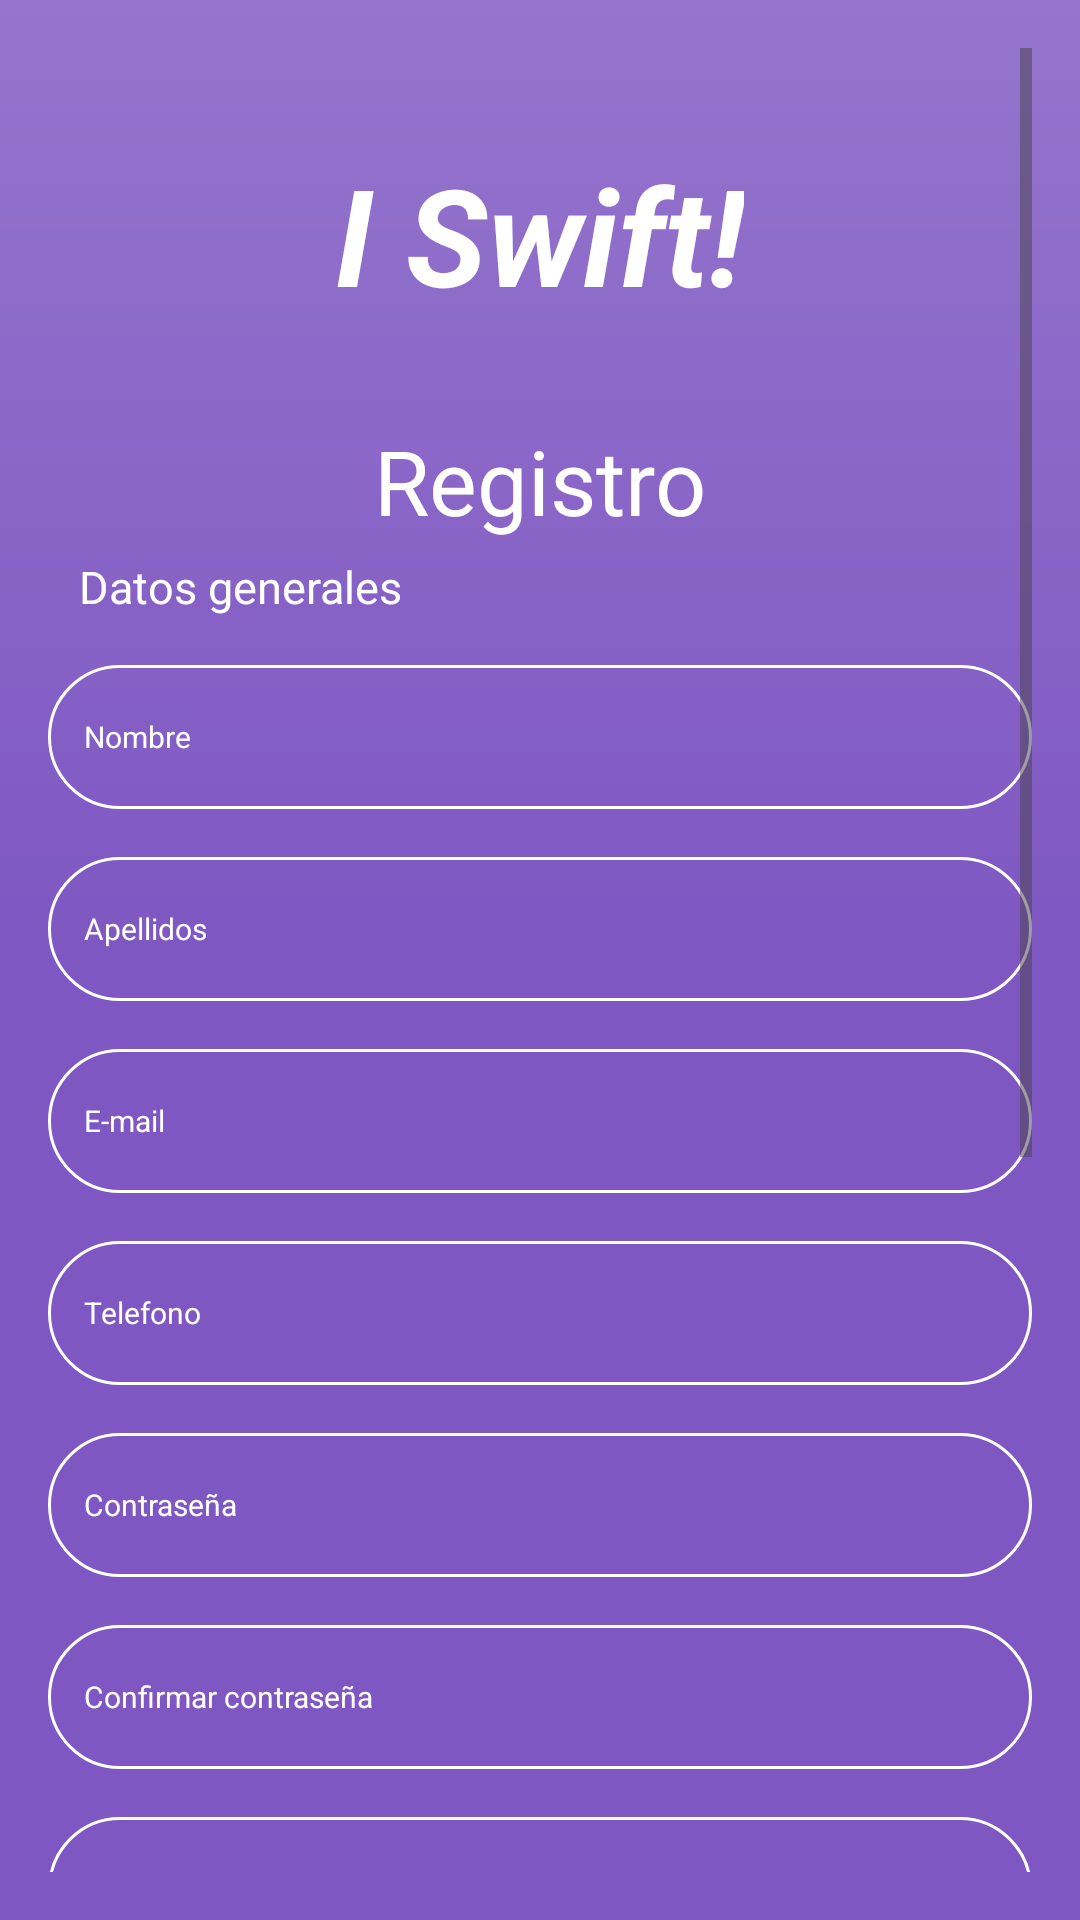

Android layout source for this screen:
<!-- AndroidManifest.xml: application theme Theme.Login_page_project -->
<!-- res/layout/registro.xml -->
<?xml version="1.0" encoding="utf-8"?>
<ScrollView xmlns:android="http://schemas.android.com/apk/res/android"
    xmlns:app="http://schemas.android.com/apk/res-auto"
    xmlns:tools="http://schemas.android.com/tools"
    android:layout_width="match_parent"
    android:layout_height="match_parent"
    android:background="@drawable/login_background"
    android:padding="16dp"
    tools:context=".Registro">

    <LinearLayout
        android:layout_width="match_parent"
        android:layout_height="wrap_content"
        android:orientation="vertical"
        android:gravity="center">

        <TextView
            android:layout_width="wrap_content"
            android:layout_height="wrap_content"
            android:text="I Swift!"
            android:textStyle="italic|bold"
            android:textSize="45sp"
            android:textColor="@color/white"
            android:layout_marginTop="32dp"/>

        <TextView
            android:layout_width="match_parent"
            android:layout_height="wrap_content"
            android:text="Registro"
            android:textAlignment="center"
            android:textSize="30sp"
            android:textColor="@color/white"
            android:layout_marginTop="32dp"/>

        <TextView
            android:layout_width="wrap_content"
            android:layout_height="wrap_content"
            android:layout_marginTop="5dp"
            android:text="Datos generales"
            android:textSize="15sp"
            android:layout_marginStart="-100dp"
            android:textColor="@color/white"/>

        <EditText
            android:layout_width="match_parent"
            android:layout_height="wrap_content"
            android:layout_marginTop="16dp"
            android:hint="Nombre"
            android:textColor="@color/black"
            android:textColorHint="@color/white"
            android:textSize="10sp"
            android:minHeight="48dp"
            android:background="@drawable/rounded_corner"
            android:padding="12dp"
            android:inputType="text"
            android:id="@+id/txtnombre"/>

        <EditText
            android:layout_width="match_parent"
            android:layout_height="wrap_content"
            android:layout_marginTop="16dp"
            android:hint="Apellidos"
            android:textColor="@color/black"
            android:textColorHint="@color/white"
            android:textSize="10sp"
            android:minHeight="48dp"
            android:background="@drawable/rounded_corner"
            android:padding="12dp"
            android:inputType="text"
            android:id="@+id/txtapellidos"/>

        <EditText
            android:layout_width="match_parent"
            android:layout_height="wrap_content"
            android:layout_marginTop="16dp"
            android:hint="E-mail"
            android:textColor="@color/black"
            android:textColorHint="@color/white"
            android:textSize="10sp"
            android:minHeight="48dp"
            android:background="@drawable/rounded_corner"
            android:padding="12dp"
            android:inputType="textEmailAddress"
            android:id="@+id/txtemail"/>

        <EditText
            android:layout_width="match_parent"
            android:layout_height="wrap_content"
            android:layout_marginTop="16dp"
            android:hint="Telefono"
            android:textColor="@color/black"
            android:textColorHint="@color/white"
            android:textSize="10sp"
            android:minHeight="48dp"
            android:background="@drawable/rounded_corner"
            android:padding="12dp"
            android:inputType="phone"
            android:id="@+id/txttelefono"/>

        <EditText
            android:layout_width="match_parent"
            android:layout_height="wrap_content"
            android:layout_marginTop="16dp"
            android:hint="Contraseña"
            android:textColor="@color/black"
            android:textColorHint="@color/white"
            android:textSize="10sp"
            android:minHeight="48dp"
            android:background="@drawable/rounded_corner"
            android:padding="12dp"
            android:inputType="textPassword"
            android:id="@+id/txtpassword"/>

        <EditText
            android:layout_width="match_parent"
            android:layout_height="wrap_content"
            android:layout_marginTop="16dp"
            android:hint="Confirmar contraseña"
            android:textColor="@color/black"
            android:textColorHint="@color/white"
            android:textSize="10sp"
            android:minHeight="48dp"
            android:background="@drawable/rounded_corner"
            android:padding="12dp"
            android:inputType="textPassword"
            android:id="@+id/txtconfirmarcontraseña"/>

        <EditText
            android:layout_width="match_parent"
            android:layout_height="wrap_content"
            android:layout_marginTop="16dp"
            android:hint="Edad"
            android:textColor="@color/black"
            android:textColorHint="@color/white"
            android:textSize="10sp"
            android:minHeight="48dp"
            android:background="@drawable/rounded_corner"
            android:padding="12dp"
            android:inputType="number"
            android:id="@+id/txtedad"/>

        <EditText
            android:layout_width="match_parent"
            android:layout_height="wrap_content"
            android:layout_marginTop="16dp"
            android:hint="Dirección"
            android:textColor="@color/black"
            android:textColorHint="@color/white"
            android:textSize="10sp"
            android:minHeight="48dp"
            android:background="@drawable/rounded_corner"
            android:padding="12dp"
            android:inputType="text"
            android:id="@+id/txtdireccion"/>

        <EditText
            android:layout_width="match_parent"
            android:layout_height="wrap_content"
            android:layout_marginTop="16dp"
            android:hint="Código Postal"
            android:textColor="@color/black"
            android:textColorHint="@color/white"
            android:textSize="10sp"
            android:minHeight="48dp"
            android:background="@drawable/rounded_corner"
            android:padding="12dp"
            android:inputType="number"
            android:id="@+id/txtcodigo_postal"/>

        <EditText
            android:layout_width="match_parent"
            android:layout_height="wrap_content"
            android:layout_marginTop="16dp"
            android:hint="Municipio"
            android:textColor="@color/black"
            android:textColorHint="@color/white"
            android:textSize="10sp"
            android:minHeight="48dp"
            android:background="@drawable/rounded_corner"
            android:padding="12dp"
            android:inputType="text"
            android:id="@+id/txtmunicipio"/>

        <EditText
            android:layout_width="match_parent"
            android:layout_height="wrap_content"
            android:layout_marginTop="16dp"
            android:hint="Estado"
            android:textColor="@color/black"
            android:textColorHint="@color/white"
            android:textSize="10sp"
            android:minHeight="48dp"
            android:background="@drawable/rounded_corner"
            android:padding="12dp"
            android:inputType="text"
            android:id="@+id/txtestado"/>

        <RadioButton
            android:id="@+id/radioButton"
            android:layout_width="match_parent"
            android:layout_height="wrap_content"
            android:textSize="15sp"
            android:text="Confirmo mi acuerdo con los términos y condiciones"
            android:layout_marginTop="16dp"/>

        <Button
            android:layout_width="match_parent"
            android:layout_height="wrap_content"
            android:minWidth="@dimen/text_margin"
            android:minHeight="@dimen/text_margin"
            android:text="Confirmar"
            android:backgroundTint="@color/black"
            android:textColor="#FFFFFF"
            android:layout_marginTop="32dp"
            android:textSize="20sp"
            android:id="@+id/btninsertar"/>

    </LinearLayout>
</ScrollView>
<!-- resources referenced by this layout -->
<resources>
  <!-- drawable login_background (drawable) -->
  <?xml version="1.0" encoding="utf-8"?>
  <shape xmlns:android="http://schemas.android.com/apk/res/android">
  
      <gradient
          android:startColor="#7E57C2"
          android:endColor="#9575CD"
          android:centerColor="#7E57C2"
          android:angle="90"/>
  
  </shape
      >
  <!-- drawable rounded_corner (drawable) -->
  <?xml version="1.0" encoding="utf-8"?>
  <shape xmlns:android="http://schemas.android.com/apk/res/android"
  
      android:shape="rectangle"
      >
      <corners android:radius="80dp"/>
      <stroke android:width="1dip" android:color="@color/white"/>
  
  
  </shape>
  <style name="Theme.Login_page_project" parent="Base.Theme.Login_page_project" />
  <style name="Base.Theme.Login_page_project" parent="Theme.Material3.DayNight.NoActionBar">
          
          
      </style>
  <!-- not gathered from this repository: default colours our renderer supplied (Android Studio template values) -->
  <color name="black">#FF000000</color>
  <color name="white">#FFFFFFFF</color>
</resources>
